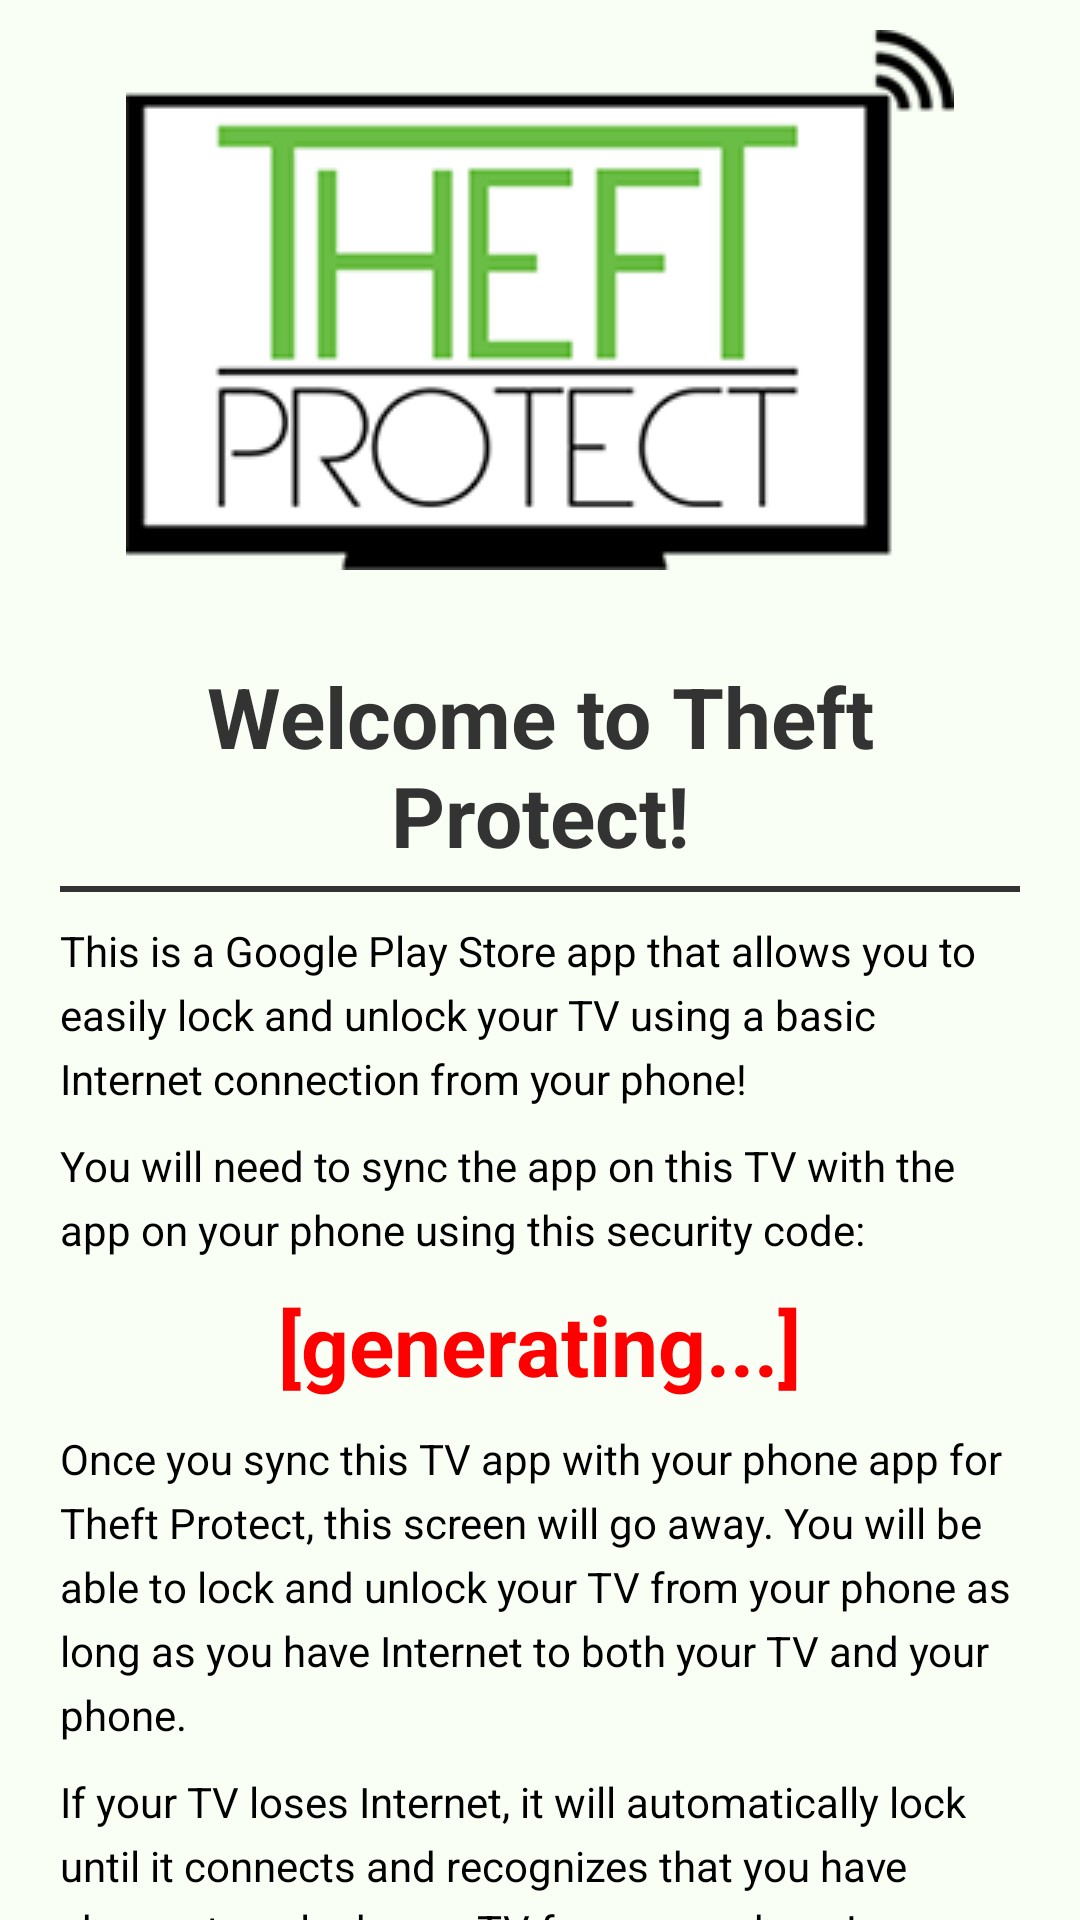

Reconstruct the res/layout file that produces this screen, plus the resources it refers to.
<!-- AndroidManifest.xml: application theme Theme.Leanback -->
<!-- res/layout/activity_main.xml -->
<?xml version="1.0" encoding="utf-8"?>
<RelativeLayout xmlns:android="http://schemas.android.com/apk/res/android"
    xmlns:tools="http://schemas.android.com/tools"
    android:layout_width="match_parent"
    android:layout_height="match_parent"
    android:background="@color/appSplashColor"
    tools:shrinkMode="strict">

    <ImageView
        android:id="@+id/imgLogo"
        android:layout_width="276dp"
        android:layout_height="180dp"
        android:layout_centerHorizontal="true"
        android:layout_marginTop="10dp"
        android:scaleType="fitXY"
        android:src="@drawable/splashlogo" />

    <ScrollView
        android:layout_width="match_parent"
        android:layout_height="wrap_content"
        android:layout_below="@+id/imgLogo"
        android:layout_marginLeft="20dp"
        android:layout_marginRight="20dp"
        android:fillViewport="true">

        <LinearLayout
            android:layout_width="match_parent"
            android:layout_height="wrap_content"
            android:orientation="vertical">

            <TextView
                android:layout_width="match_parent"
                android:layout_height="wrap_content"
                android:layout_marginTop="30dp"
                android:gravity="center"
                android:text="Welcome to Theft Protect!"
                android:textColor="@color/grey"
                android:textSize="@dimen/doubleextraLargeText"
                android:textStyle="bold" />

            <View
                android:layout_width="match_parent"
                android:layout_height="2dp"
                android:layout_marginTop="5dp"
                android:background="@color/grey" />

            <TextView
                android:layout_width="match_parent"
                android:layout_height="wrap_content"
                android:layout_marginTop="10dp"
                android:lineSpacingExtra="5dp"
                android:text="@string/title2"
                android:textColor="#000000"
                android:textSize="@dimen/mediumText" />

            <TextView
                android:layout_width="match_parent"
                android:layout_height="wrap_content"
                android:layout_marginTop="10dp"
                android:lineSpacingExtra="5dp"
                android:text="@string/title3"
                android:textColor="#000000"
                android:textSize="@dimen/mediumText" />

            <TextView
                android:id="@+id/txtCodeGenerate"
                android:layout_width="wrap_content"
                android:layout_height="wrap_content"
                android:layout_gravity="center"
                android:layout_marginTop="10dp"
                android:lineSpacingExtra="5dp"
                android:text="[generating...]"
                android:textColor="#ff0000"
                android:textSize="@dimen/doubleextraLargeText"
                android:textStyle="bold" />

            <TextView
                android:layout_width="match_parent"
                android:layout_height="wrap_content"
                android:layout_marginTop="10dp"
                android:lineSpacingExtra="5dp"
                android:text="@string/title4"
                android:textColor="#000000"
                android:textSize="@dimen/mediumText" />

            <TextView
                android:layout_width="match_parent"
                android:layout_height="wrap_content"
                android:layout_marginTop="10dp"
                android:lineSpacingExtra="5dp"
                android:text="@string/title5"
                android:textColor="#000000"
                android:textSize="@dimen/mediumText" />

            <TextView
                android:layout_width="match_parent"
                android:layout_height="wrap_content"
                android:layout_marginTop="10dp"
                android:lineSpacingExtra="5dp"
                android:text="@string/title6"
                android:textColor="#000000"
                android:textSize="@dimen/mediumText" />
        </LinearLayout>
    </ScrollView>
</RelativeLayout>
<!-- resources referenced by this layout -->
<resources>
  <color name="appSplashColor">#f9fff5</color>
  <color name="grey">#333333</color>
  <dimen name="doubleextraLargeText">28sp</dimen>
  <dimen name="mediumText">14sp</dimen>
  <!-- drawable splashlogo: png bitmap (drawable-xhdpi, 9173 bytes) -->
  <string name="title2">This is a Google Play Store app that allows you to easily lock and unlock your TV using a basic Internet connection from your phone!</string>
  <string name="title3">You will need to sync the app on this TV with the app on your phone using this security code:</string>
  <string name="title4">Once you sync this TV app with your phone app for Theft Protect, this screen will go away. You will be able to lock and unlock your TV from your phone as long as you have Internet to both your TV and your phone.</string>
  <string name="title5">If your TV loses Internet, it will automatically lock until it connects and recognizes that you have chosen to unlock your TV from your phone!</string>
  <string name="title6">You can download Theft Protect for your phone here: \nhttp://www.theft-protect.com </string>
</resources>
